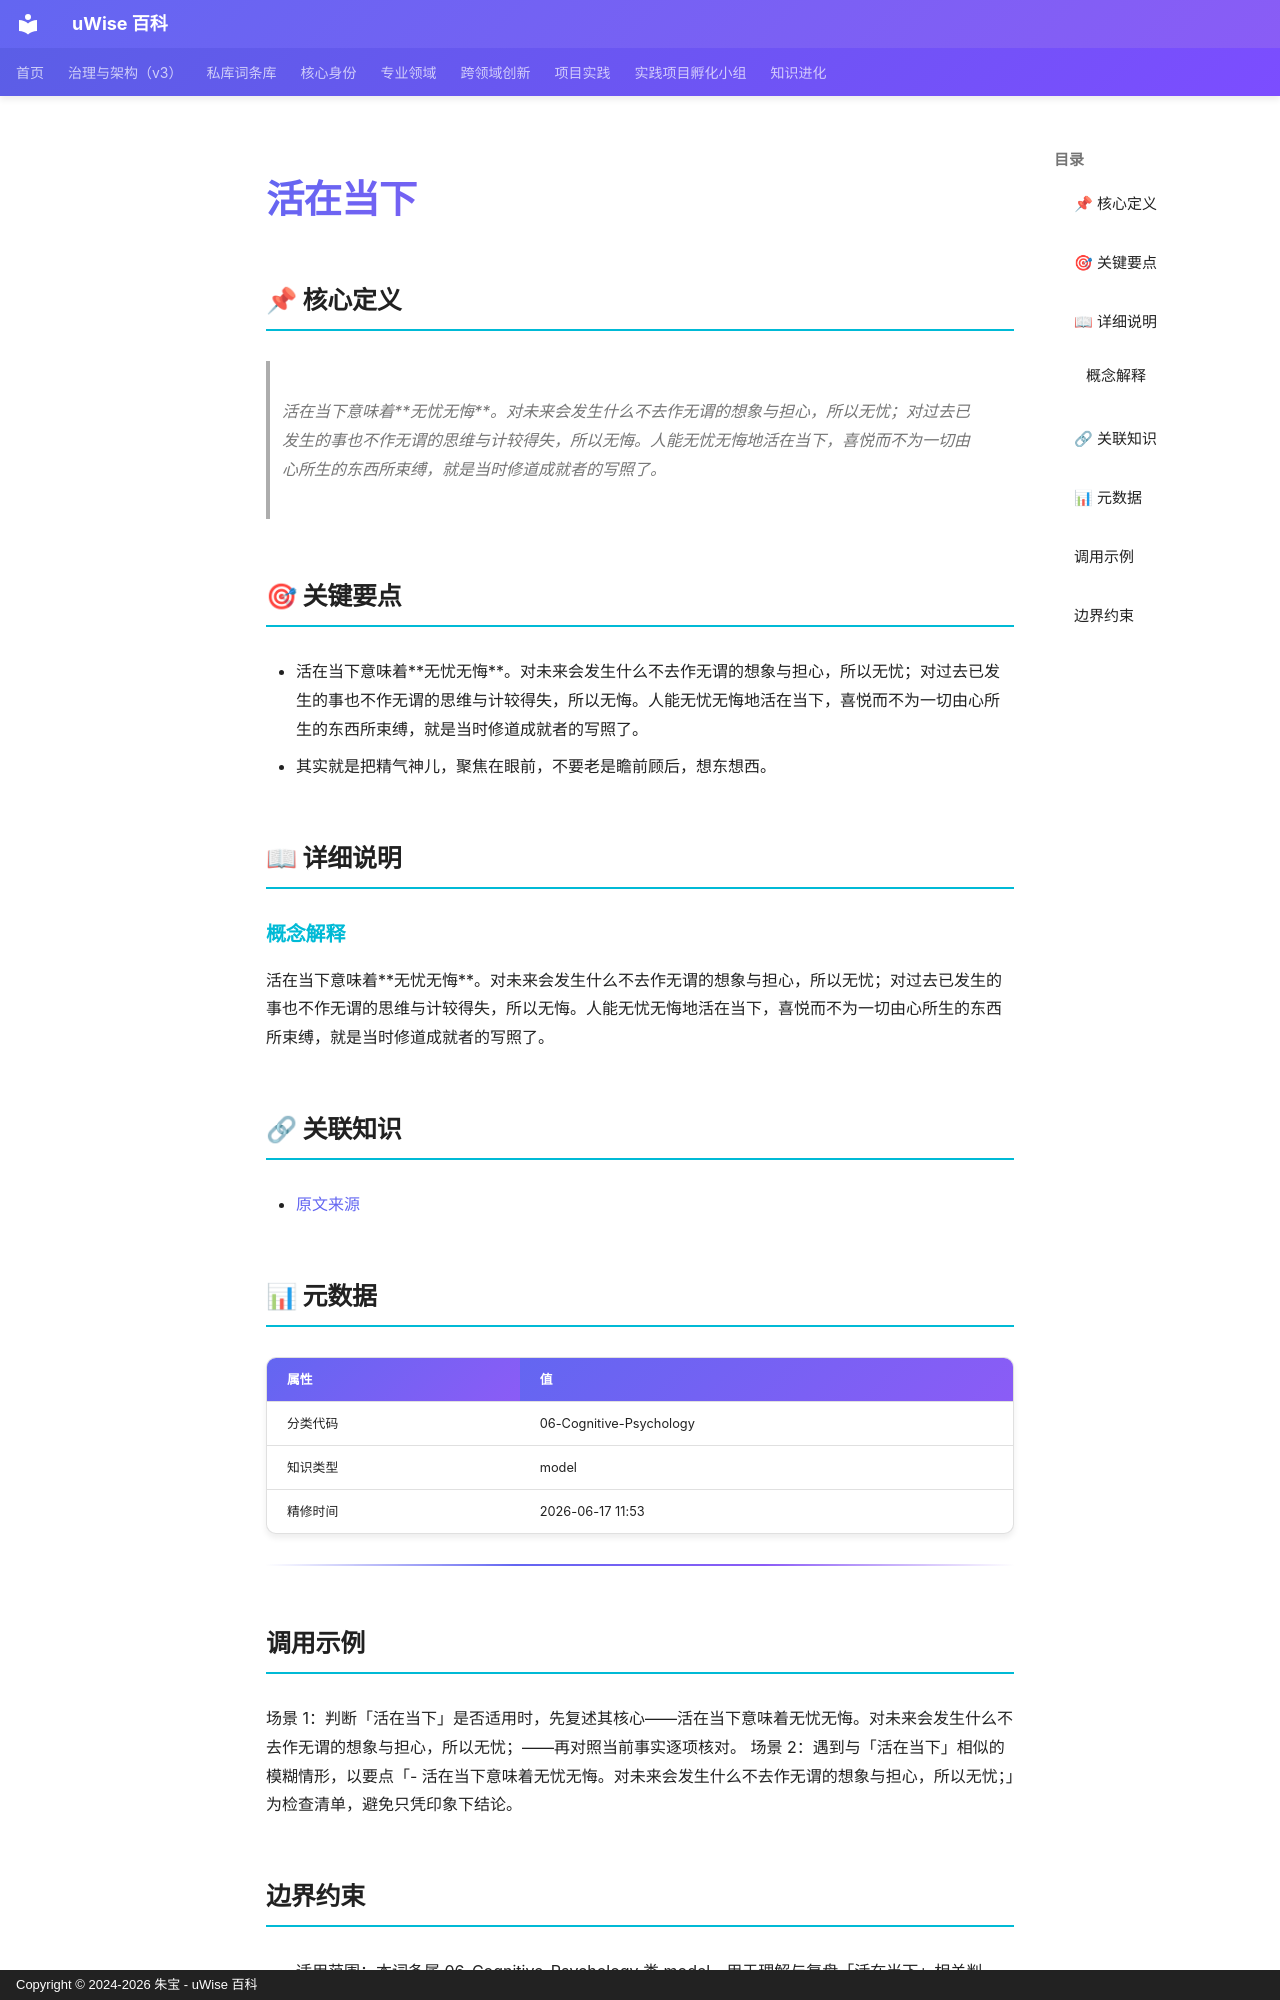

repository: zhubao315/uWise · page: vault-encyclopedia/md-536413cf/index.html · generator: mkdocs · copyright: Copyright © 2024-2026 朱宝 - uWise 百科

---
title: "活在当下"
description: "活在当下意味着无忧无悔。对未来会发生什么不去作无谓的想象与担心，所以无忧；对过去已发生的事也不作无谓的思维与计较得失，所以无悔。人能无忧无悔地活在当下，喜悦而不为一切由心所生的东西所束缚，就是当时修道成就者的写照了。"
---

# 活在当下

## 📌 核心定义

> 活在当下意味着**无忧无悔**。对未来会发生什么不去作无谓的想象与担心，所以无忧；对过去已发生的事也不作无谓的思维与计较得失，所以无悔。人能无忧无悔地活在当下，喜悦而不为一切由心所生的东西所束缚，就是当时修道成就者的写照了。

## 🎯 关键要点

- 活在当下意味着**无忧无悔**。对未来会发生什么不去作无谓的想象与担心，所以无忧；对过去已发生的事也不作无谓的思维与计较得失，所以无悔。人能无忧无悔地活在当下，喜悦而不为一切由心所生的东西所束缚，就是当时修道成就者的写照了。
- 其实就是把精气神儿，聚焦在眼前，不要老是瞻前顾后，想东想西。

## 📖 详细说明

### 概念解释
活在当下意味着**无忧无悔**。对未来会发生什么不去作无谓的想象与担心，所以无忧；对过去已发生的事也不作无谓的思维与计较得失，所以无悔。人能无忧无悔地活在当下，喜悦而不为一切由心所生的东西所束缚，就是当时修道成就者的写照了。


## 🔗 关联知识

- [原文来源](../md-536413cf/)

## 📊 元数据

| 属性 | 值 |
|------|-----|
| 分类代码 | 06-Cognitive-Psychology |
| 知识类型 | model |
| 精修时间 | 2026-06-17 11:53 |

---

## 调用示例

场景 1：判断「活在当下」是否适用时，先复述其核心——活在当下意味着无忧无悔。对未来会发生什么不去作无谓的想象与担心，所以无忧；——再对照当前事实逐项核对。
场景 2：遇到与「活在当下」相似的模糊情形，以要点「- 活在当下意味着无忧无悔。对未来会发生什么不去作无谓的想象与担心，所以无忧；」为检查清单，避免只凭印象下结论。
